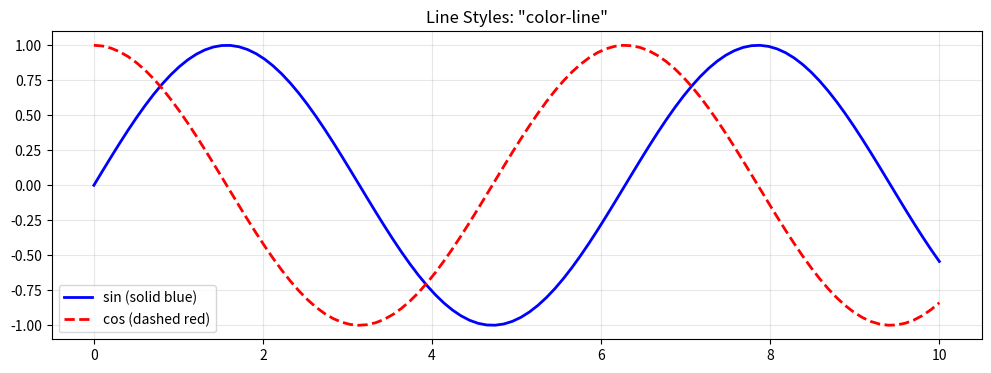
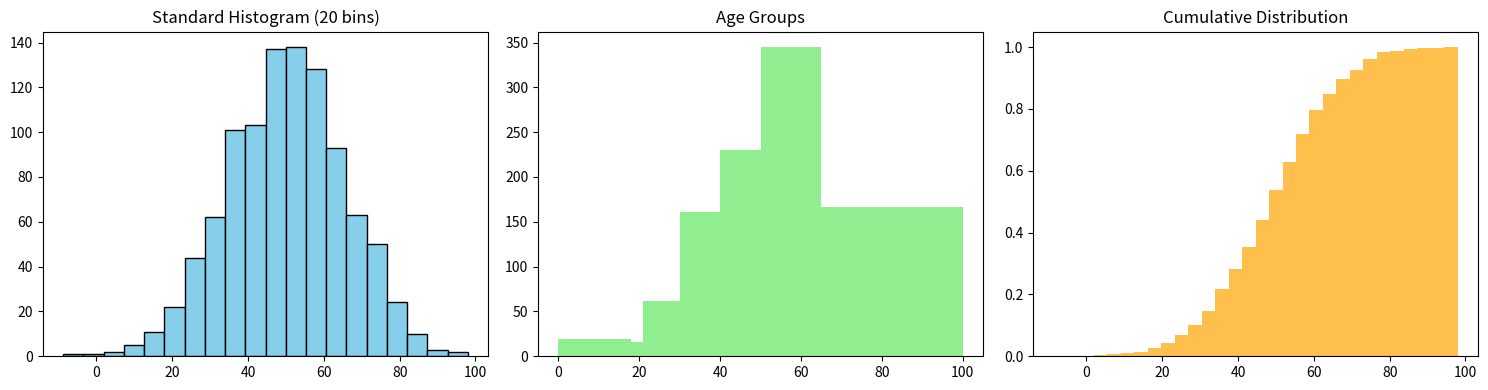
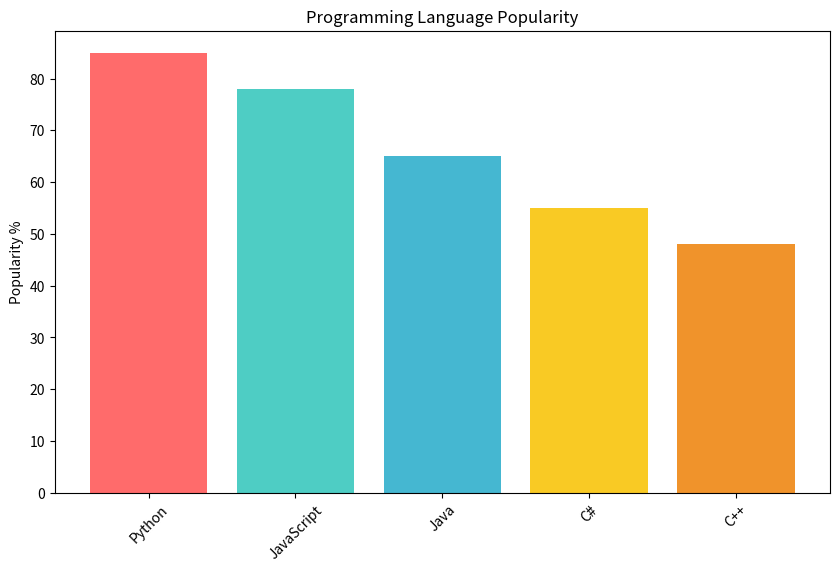
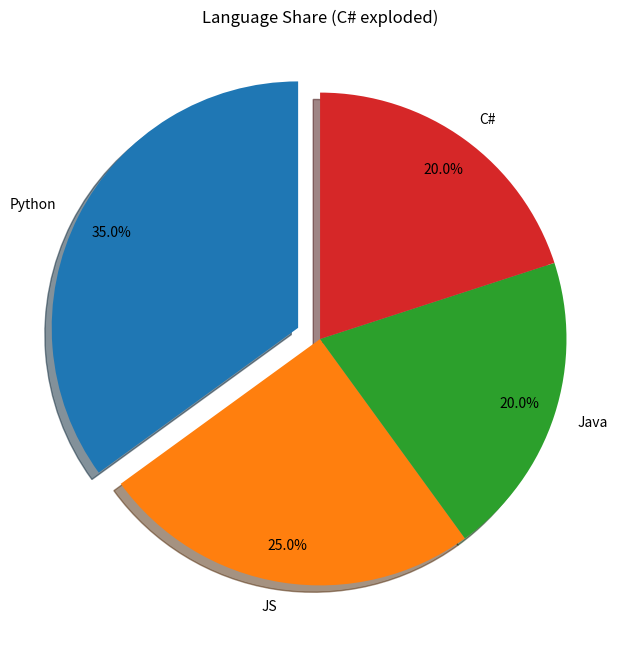
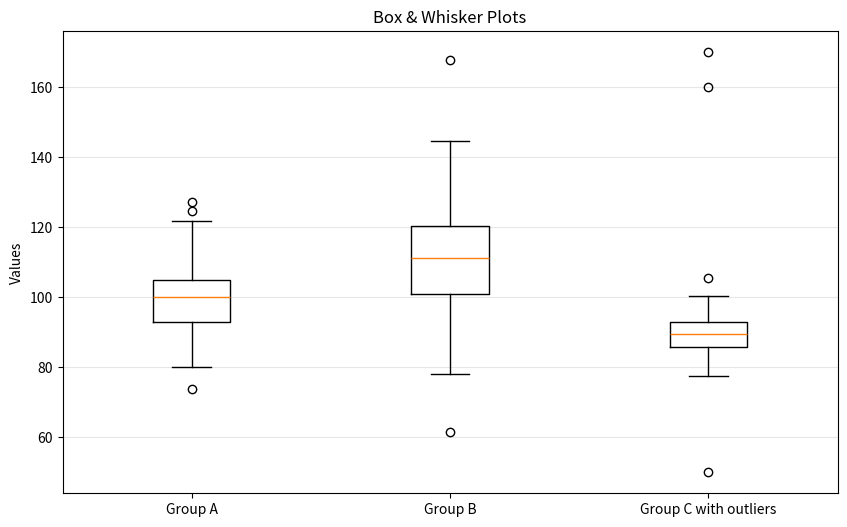

Write the Python code that produced these figures, in order. (Note: this script raises an exception after producing the figures.)
import numpy as np
import matplotlib.pyplot as plt
%matplotlib inline

x = np.linspace(0, 10, 100)
y1 = np.sin(x)
y2 = np.cos(x)

plt.figure(figsize=(12,4))
plt.plot(x, y1, 'b-', label='sin (solid blue)', linewidth=2)
plt.plot(x, y2, 'r--', label='cos (dashed red)', linewidth=2)
plt.legend()
plt.title('Line Styles: "color-line"')
plt.grid(True, alpha=0.3)
plt.show()

# Histograms + bins + cumulative
data = np.random.normal(50, 15, 1000)  # age-like data

fig, (ax1, ax2, ax3) = plt.subplots(1, 3, figsize=(15,4))

# Standard hist
ax1.hist(data, bins=20, color='skyblue', edgecolor='black')
ax1.set_title('Standard Histogram (20 bins)')

# Custom bins (age groups)
bins = [0,18,21,30,40,50,65,100]
ax2.hist(data, bins=bins, color='lightgreen')
ax2.set_title('Age Groups')

# Cumulative
ax3.hist(data, bins=30, cumulative=True, density=True, color='orange', alpha=0.7)
ax3.set_title('Cumulative Distribution')

plt.tight_layout()
plt.show()

# Bar chart
langs = ['Python', 'JavaScript', 'Java', 'C#', 'C++']
popularity = [85, 78, 65, 55, 48]

plt.figure(figsize=(10,6))
plt.bar(langs, popularity, color=['#ff6b6b', '#4ecdc4', '#45b7d1', '#f9ca24', '#f0932b'])
plt.title('Programming Language Popularity')
plt.ylabel('Popularity %')
plt.xticks(rotation=45)
plt.show()

# Pie chart + explode (Image 8)
langs_short = ['Python', 'JS', 'Java', 'C#']
sizes = [35, 25, 20, 20]
explode = (0.1, 0, 0, 0)  # explode Python

plt.figure(figsize=(8,8))
plt.pie(sizes, labels=langs_short, explode=explode, autopct='%1.1f%%',
        pctdistance=0.85, shadow=True, startangle=90)
plt.title('Language Share (C# exploded)')
plt.show()

# Box & whisker (outliers)
np.random.seed(42)
data1 = np.random.normal(100, 10, 200)
data2 = np.random.normal(110, 15, 200)
data3 = np.concatenate([np.random.normal(90, 5, 180), [50, 160, 170]])  # outliers

data = [data1, data2, data3]

plt.figure(figsize=(10,6))
box = plt.boxplot(data, labels=['Group A', 'Group B', 'Group C with outliers'])
plt.title('Box & Whisker Plots')
plt.ylabel('Values')
plt.grid(True, axis='y', alpha=0.3)
plt.show()

from ipywidgets import interact

@interact(line_style=['-', '--', '-.', ':'], color=['r','g','b','orange'], bins=(5,50,5))
def interactive_hist(line_style='-', color='blue', bins=20):
    data = np.random.normal(50, 15, 1000)
    plt.figure(figsize=(10,6))
    plt.hist(data, bins=bins, histtype='step', linewidth=2,
             linestyle=line_style, color=color)
    plt.title(f'Interactive Histogram: {bins} bins')
    plt.show()

fig = plt.figure(figsize=(15,10))

# Hist + box + bar
data_normal = np.random.normal(50, 15, 1000)

plt.subplot(2,3,1)
plt.hist(data_normal, bins=30)
plt.title('Histogram')

plt.subplot(2,3,2)
plt.boxplot([data_normal])
plt.title('Boxplot')

plt.subplot(2,3,3)
langs = ['Python', 'JS']
plt.pie([60, 40], labels=langs, autopct='%1.1f%%')
plt.title('Pie')

plt.tight_layout()
plt.show()
